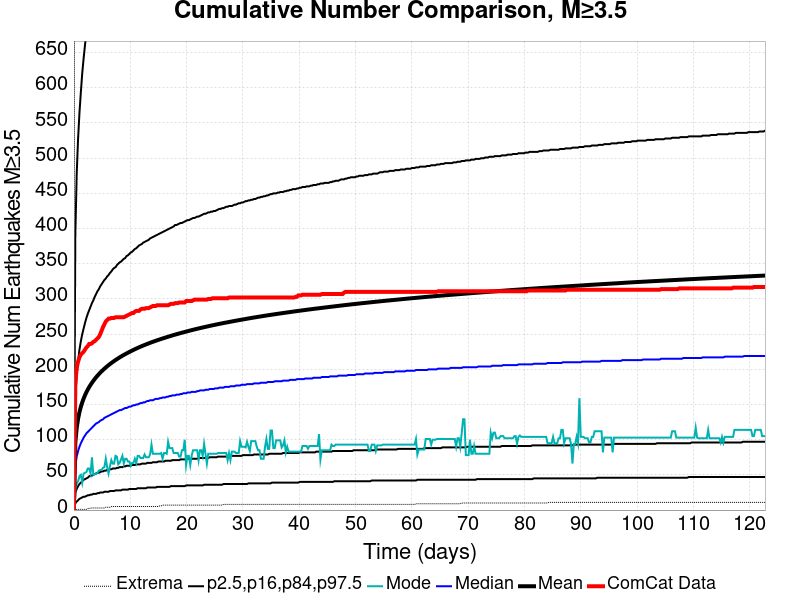

The table this chart was drawn from, first rows:
Time (days), ComCat Data, Simulation Mean, Simulation Median, Simulation Mode, Simulation Minimum, Simulation Maximum, 2.5 %-ile, 16 %-ile, 84 %-ile, 97.5 %-ile
0.0, 0.0, 0.0, 0.0, 0.0, 0.0, 0.0, 0.0, 0.0, 0.0, 0.0
0.2458, 180.0, 96.01, 62.0, 27.0, 0.0, 2754, 10.0, 25.0, 158.0, 391.0
0.4917, 202.0, 116.9, 76.0, 38.0, 1.0, 3324, 12.0, 30.0, 192.0, 478.0
0.7375, 211.0, 129.8, 84.0, 41.0, 1.0, 3670, 14.0, 34.0, 212.0, 528.0
0.9834, 217.0, 139.3, 90.0, 48.0, 1.0, 3905, 16.0, 37.0, 228.0, 565.0
1.229, 221.0, 146.8, 95.0, 50.0, 1.0, 4162, 17.0, 39.0, 240.0, 594.0
1.475, 223.0, 153.1, 99.0, 39.0, 1.0, 4339, 18.0, 41.0, 250.0, 621.0
1.721, 225.0, 158.5, 103.0, 52.0, 1.0, 4516, 19.0, 43.0, 258.0, 642.0
1.967, 228.0, 163.2, 106.0, 53.0, 1.0, 4642, 19.0, 44.0, 266.0, 661.0
2.213, 231.0, 167.5, 109.0, 54.0, 1.0, 4746, 20.0, 45.0, 273.0, 679.0
2.458, 233.0, 171.3, 111.0, 59.0, 2.0, 4833, 21.0, 46.0, 279.0, 694.0
2.704, 236.0, 174.7, 113.0, 59.0, 2.0, 4906, 21.0, 48.0, 284.0, 709.0
2.95, 236.0, 177.9, 115.0, 52.0, 3.0, 4974, 22.0, 49.0, 289.0, 721.0
3.196, 237.0, 180.9, 117.0, 75.0, 3.0, 5035, 22.0, 49.0, 294.0, 732.0
3.442, 239.0, 183.6, 119.0, 50.0, 3.0, 5094, 23.0, 50.0, 298.0, 742.0
3.688, 240.0, 186.2, 121.0, 51.0, 3.0, 5164, 23.0, 51.0, 303.0, 753.0
3.934, 242.0, 188.7, 123.0, 51.0, 3.0, 5216, 23.0, 52.0, 307.0, 763.0
4.179, 244.0, 191, 124.0, 53.0, 3.0, 5284, 24.0, 53.0, 311.0, 772.0
4.425, 246.0, 193.2, 125.0, 56.0, 3.0, 5340, 24.0, 53.0, 314.0, 781.0
4.671, 250.0, 195.3, 127.0, 57.0, 3.0, 5378, 25.0, 54.0, 318.0, 789.0
4.917, 255.0, 197.2, 128.0, 57.0, 3.0, 5418, 25.0, 55.0, 321.0, 796.0
5.163, 260.0, 199.1, 129.0, 60.0, 3.0, 5454, 25.0, 55.0, 324.0, 803.0
5.409, 264.0, 200.9, 131.0, 61.0, 3.0, 5492, 26.0, 56.0, 327.0, 810.0
5.654, 268.0, 202.6, 132.0, 73.0, 4.0, 5526, 26.0, 56.0, 329.0, 816.0
5.9, 270.0, 204.3, 133.0, 61.0, 4.0, 5562, 26.0, 57.0, 332.0, 824.0
6.146, 272.0, 205.9, 134.0, 52.0, 4.0, 5593, 26.0, 57.0, 334.0, 829.0
6.392, 272.0, 207.5, 135.0, 62.0, 4.0, 5630, 27.0, 58.0, 337.0, 835.0
6.638, 273.0, 208.9, 136.0, 71.0, 5.0, 5657, 27.0, 58.0, 339.0, 841.0
6.884, 273.0, 210.4, 137.0, 66.0, 5.0, 5687, 27.0, 59.0, 342.0, 847.0
7.129, 273.0, 211.8, 138.0, 66.0, 5.0, 5713, 27.0, 59.0, 344.0, 851.0
7.375, 274.0, 213.1, 139.0, 77.0, 5.0, 5742, 28.0, 59.0, 345.0, 855.0
7.621, 274.0, 214.4, 140.0, 76.0, 5.0, 5761, 28.0, 60.0, 348.0, 861.0
7.867, 274.0, 215.7, 141.0, 65.0, 5.0, 5795, 28.0, 60.0, 350.0, 866.0
8.113, 274.0, 216.9, 142.0, 67.0, 5.0, 5818, 28.0, 61.0, 352.0, 869.0
8.359, 274.0, 218.1, 142.0, 72.0, 5.0, 5847, 28.0, 61.0, 353.0, 875.0
8.605, 274.0, 219.3, 143.0, 77.0, 5.0, 5882, 29.0, 61.0, 355.0, 878.0
8.85, 274.0, 220.4, 144.0, 66.0, 5.0, 5912, 29.0, 62.0, 357.0, 884.0
9.096, 275.0, 221.5, 145.0, 73.0, 5.0, 5939, 29.0, 62.0, 358.0, 887.0
9.342, 276.0, 222.6, 145.0, 73.0, 5.0, 5963, 29.0, 63.0, 361.0, 891.0
9.588, 277.0, 223.6, 146.0, 69.0, 5.0, 5984, 29.0, 63.0, 362.0, 894.0
9.834, 278.0, 224.7, 147.0, 69.0, 5.0, 5998, 30.0, 63.0, 364.0, 899.0
10.08, 279.0, 225.7, 147.0, 63.0, 5.0, 6019, 30.0, 63.0, 366.0, 904.0
10.33, 280.0, 226.7, 148.0, 67.0, 5.0, 6036, 30.0, 64.0, 367.0, 907.0
10.57, 280.0, 227.6, 149.0, 67.0, 5.0, 6048, 30.0, 64.0, 369.0, 909.0
10.82, 282.0, 228.5, 149.0, 73.0, 5.0, 6076, 30.0, 64.0, 371.0, 910.0
11.06, 283.0, 229.5, 150.0, 67.0, 5.0, 6095, 30.0, 65.0, 372.0, 913.0
11.31, 283.0, 230.4, 150.0, 77.0, 5.0, 6127, 31.0, 65.0, 374.0, 917.0
11.55, 283.0, 231.3, 151.0, 77.0, 5.0, 6149, 31.0, 65.0, 376.0, 923.0
11.8, 285.0, 232.1, 152.0, 74.0, 5.0, 6163, 31.0, 65.0, 377.0, 926.0
12.05, 286.0, 233, 152.0, 74.0, 5.0, 6187, 31.0, 66.0, 378.0, 929.0
12.29, 286.0, 233.8, 153.0, 74.0, 5.0, 6216, 31.0, 66.0, 380.0, 932.0
12.54, 286.0, 234.6, 153.0, 79.0, 5.0, 6233, 31.0, 66.0, 381.0, 935.0
12.78, 287.0, 235.4, 154.0, 75.0, 5.0, 6249, 31.0, 66.0, 382.0, 937.0
13.03, 287.0, 236.1, 155.0, 75.0, 5.0, 6263, 32.0, 67.0, 383.0, 940.0
13.28, 287.0, 236.9, 155.0, 75.0, 5.0, 6272, 32.0, 67.0, 384.0, 944.0
13.52, 288.0, 237.7, 156.0, 79.0, 5.0, 6299, 32.0, 67.0, 386.0, 945.0
13.77, 289.0, 238.4, 156.0, 93.0, 5.0, 6314, 32.0, 67.0, 387.0, 949.0
14.01, 290.0, 239.1, 156.0, 80.0, 5.0, 6332, 32.0, 68.0, 388.0, 953.0
14.26, 290.0, 239.8, 157.0, 80.0, 5.0, 6361, 32.0, 68.0, 389.0, 957.0
14.5, 290.0, 240.5, 158.0, 80.0, 5.0, 6380, 32.0, 68.0, 390.0, 960.0
... 440 more rows
